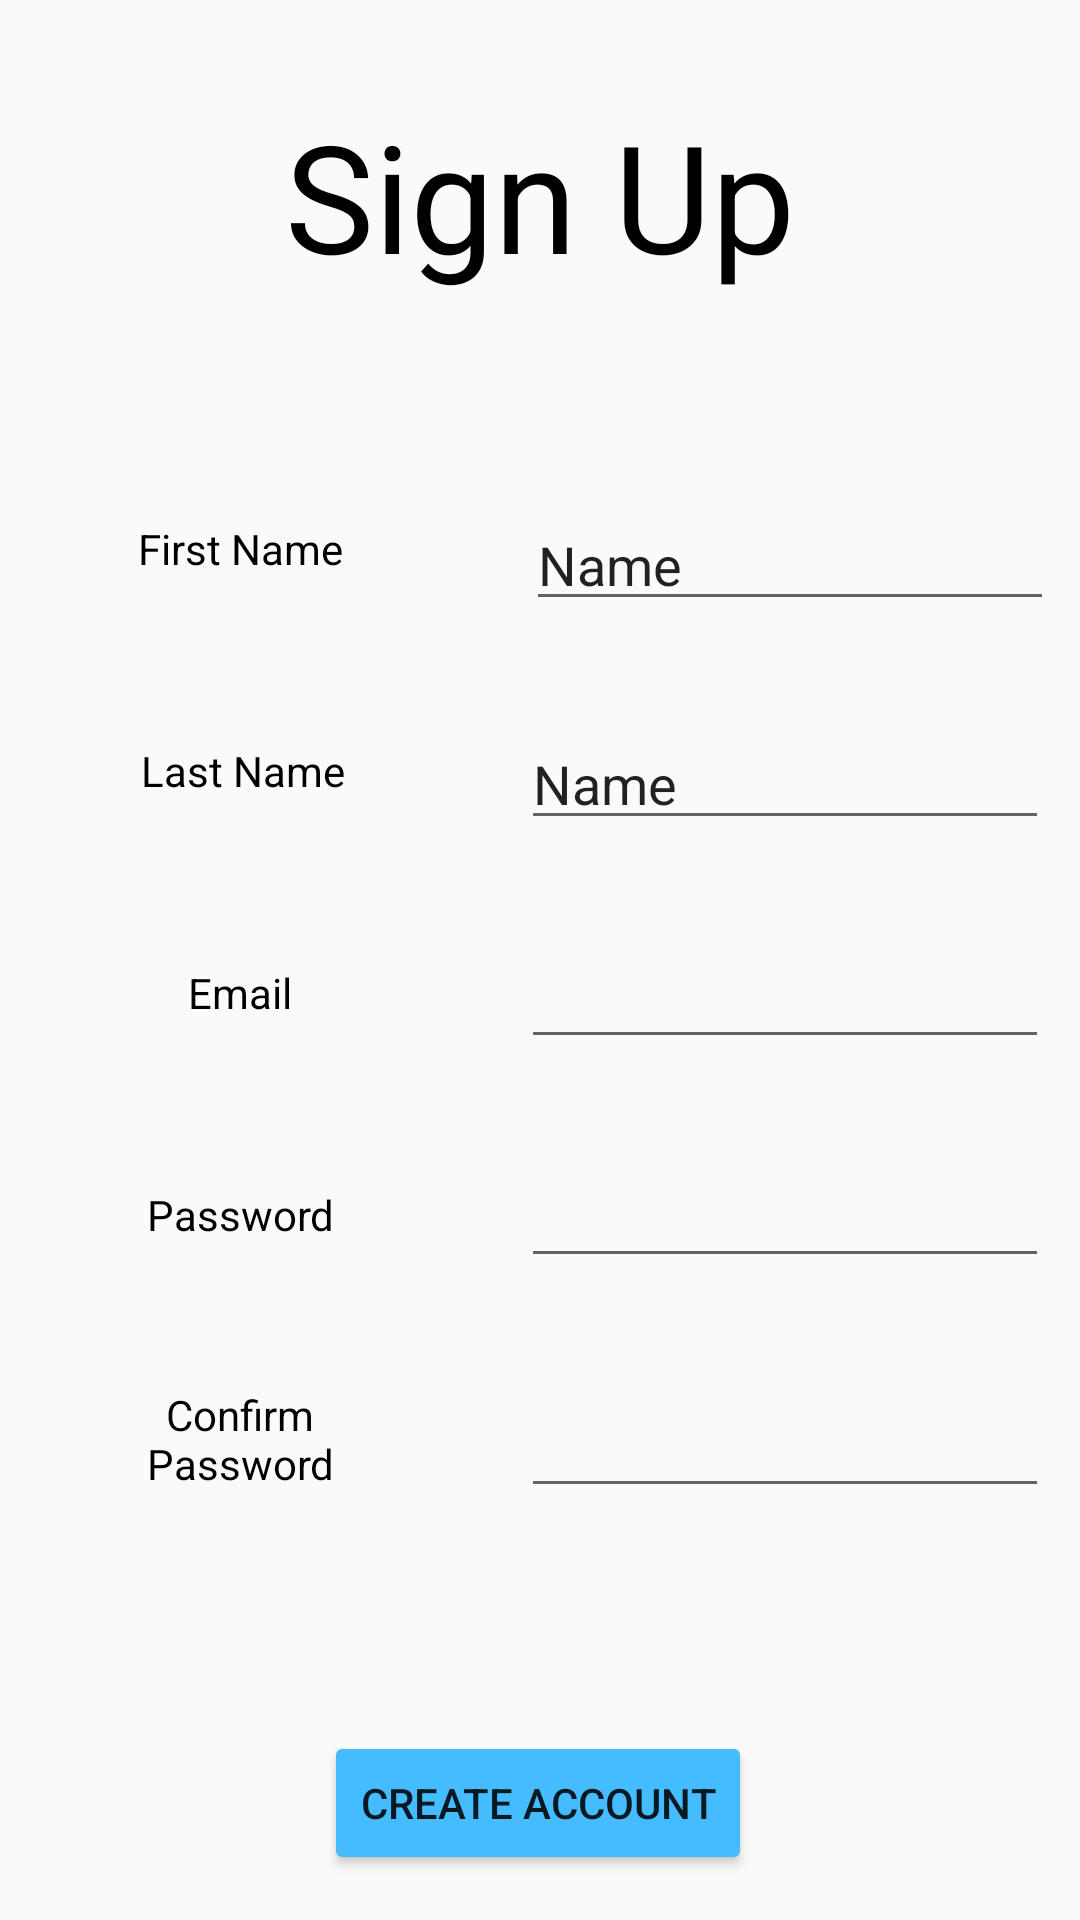

Produce the Android XML layout that renders to this screen, including the resource entries it uses.
<!-- AndroidManifest.xml: application theme Theme.AppCompat.Light.NoActionBar -->
<!-- res/layout/activity_signup_screen.xml -->
<?xml version="1.0" encoding="utf-8"?>
<androidx.constraintlayout.widget.ConstraintLayout xmlns:android="http://schemas.android.com/apk/res/android"
    xmlns:app="http://schemas.android.com/apk/res-auto"
    xmlns:tools="http://schemas.android.com/tools"
    android:layout_width="match_parent"
    android:layout_height="match_parent"
    tools:context=".signup_screen">

    <androidx.constraintlayout.widget.Guideline
        android:id="@+id/guideline"
        android:layout_width="wrap_content"
        android:layout_height="wrap_content"
        android:orientation="vertical"
        app:layout_constraintGuide_begin="166dp" />

    <EditText
        android:id="@+id/txtConPass"
        android:layout_width="176dp"
        android:layout_height="41dp"
        android:layout_marginTop="12dp"
        android:ems="10"
        android:inputType="textPassword"
        app:layout_constraintBottom_toTopOf="@+id/guideline2"
        app:layout_constraintEnd_toEndOf="parent"
        app:layout_constraintHorizontal_bias="0.42"
        app:layout_constraintStart_toStartOf="@+id/guideline"
        app:layout_constraintTop_toBottomOf="@+id/txtPassword"
        app:layout_constraintVertical_bias="0.621" />

    <EditText
        android:id="@+id/txtEmail"
        android:layout_width="176dp"
        android:layout_height="41dp"
        android:layout_marginTop="32dp"
        android:ems="10"
        android:inputType="textEmailAddress"
        app:layout_constraintEnd_toEndOf="parent"
        app:layout_constraintHorizontal_bias="0.42"
        app:layout_constraintStart_toStartOf="@+id/guideline"
        app:layout_constraintTop_toBottomOf="@+id/txtLName" />

    <TextView
        android:id="@+id/lblEmail"
        android:layout_width="92dp"
        android:layout_height="34dp"
        android:layout_marginTop="40dp"
        android:layout_marginEnd="36dp"
        android:gravity="center"
        android:text="@string/email"
        android:textColor="#000000"
        app:layout_constraintEnd_toStartOf="@+id/guideline"
        app:layout_constraintHorizontal_bias="0.894"
        app:layout_constraintStart_toStartOf="parent"
        app:layout_constraintTop_toBottomOf="@+id/lblLName" />

    <TextView
        android:id="@+id/lblLName"
        android:layout_width="92dp"
        android:layout_height="34dp"
        android:layout_marginTop="40dp"
        android:layout_marginEnd="36dp"
        android:gravity="center"
        android:text="@string/lName"
        android:textColor="#000000"
        app:layout_constraintEnd_toStartOf="@+id/guideline"
        app:layout_constraintHorizontal_bias="0.921"
        app:layout_constraintStart_toStartOf="parent"
        app:layout_constraintTop_toBottomOf="@+id/lblFName" />

    <TextView
        android:id="@+id/lblpass"
        android:layout_width="92dp"
        android:layout_height="34dp"
        android:layout_marginTop="40dp"
        android:layout_marginEnd="36dp"
        android:gravity="center"
        android:text="@string/password"
        android:textColor="#000000"
        app:layout_constraintEnd_toStartOf="@+id/guideline"
        app:layout_constraintHorizontal_bias="0.894"
        app:layout_constraintStart_toStartOf="parent"
        app:layout_constraintTop_toBottomOf="@+id/lblEmail" />

    <Button
        android:id="@+id/btnCreateAccount"
        android:layout_width="wrap_content"
        android:layout_height="wrap_content"
        android:layout_marginTop="60dp"
        android:text="@string/createAccount"
        app:backgroundTint="#44BCFF"
        app:layout_constraintEnd_toEndOf="parent"
        app:layout_constraintHorizontal_bias="0.497"
        app:layout_constraintStart_toStartOf="parent"
        app:layout_constraintTop_toTopOf="@+id/guideline2" />

    <TextView
        android:id="@+id/lblconpass"
        android:layout_width="92dp"
        android:layout_height="34dp"
        android:layout_marginTop="40dp"
        android:layout_marginEnd="36dp"
        android:gravity="center"
        android:text="@string/conPassword"
        android:textColor="#000000"
        app:layout_constraintBottom_toTopOf="@+id/guideline2"
        app:layout_constraintEnd_toStartOf="@+id/guideline"
        app:layout_constraintHorizontal_bias="0.894"
        app:layout_constraintStart_toStartOf="parent"
        app:layout_constraintTop_toBottomOf="@+id/lblpass"
        app:layout_constraintVertical_bias="0.0" />

    <TextView
        android:id="@+id/lblFName"
        android:layout_width="92dp"
        android:layout_height="34dp"
        android:layout_marginTop="36dp"
        android:layout_marginEnd="36dp"
        android:gravity="center"
        android:text="@string/fName"
        android:textColor="#000000"
        app:layout_constraintEnd_toStartOf="@+id/guideline"
        app:layout_constraintHorizontal_bias="0.894"
        app:layout_constraintStart_toStartOf="parent"
        app:layout_constraintTop_toTopOf="@+id/guideline3" />

    <EditText
        android:id="@+id/txtLName"
        android:layout_width="176dp"
        android:layout_height="41dp"
        android:layout_marginTop="32dp"
        android:ems="10"
        android:inputType="textPersonName"
        android:text="Name"
        app:layout_constraintEnd_toEndOf="parent"
        app:layout_constraintHorizontal_bias="0.42"
        app:layout_constraintStart_toStartOf="@+id/guideline"
        app:layout_constraintTop_toBottomOf="@+id/txtFName" />

    <EditText
        android:id="@+id/txtPassword"
        android:layout_width="176dp"
        android:layout_height="41dp"
        android:layout_marginTop="32dp"
        android:ems="10"
        android:inputType="textPassword"
        app:layout_constraintEnd_toEndOf="parent"
        app:layout_constraintHorizontal_bias="0.42"
        app:layout_constraintStart_toStartOf="@+id/guideline"
        app:layout_constraintTop_toBottomOf="@+id/txtEmail" />

    <EditText
        android:id="@+id/txtFName"
        android:layout_width="176dp"
        android:layout_height="41dp"
        android:layout_marginStart="4dp"
        android:layout_marginTop="36dp"
        android:ems="10"
        android:inputType="textPersonName"
        android:text="Name"
        app:layout_constraintEnd_toEndOf="parent"
        app:layout_constraintHorizontal_bias="0.384"
        app:layout_constraintStart_toStartOf="@+id/guideline"
        app:layout_constraintTop_toTopOf="@+id/guideline3" />

    <androidx.constraintlayout.widget.Guideline
        android:id="@+id/guideline2"
        android:layout_width="wrap_content"
        android:layout_height="wrap_content"
        android:orientation="horizontal"
        app:layout_constraintGuide_begin="517dp" />

    <androidx.constraintlayout.widget.Guideline
        android:id="@+id/guideline3"
        android:layout_width="wrap_content"
        android:layout_height="wrap_content"
        android:orientation="horizontal"
        app:layout_constraintGuide_begin="130dp" />

    <TextView
        android:id="@+id/signUplbl"
        android:layout_width="183dp"
        android:layout_height="68dp"
        android:gravity="center"
        android:text="@string/sign_up"
        android:textSize="50sp"
        android:textColor="#000000"
        app:layout_constraintBottom_toTopOf="@+id/guideline3"
        app:layout_constraintEnd_toEndOf="parent"
        app:layout_constraintStart_toStartOf="parent"
        app:layout_constraintTop_toTopOf="parent" />

</androidx.constraintlayout.widget.ConstraintLayout>
<!-- resources referenced by this layout -->
<resources>
  <string name="conPassword">Confirm Password</string>
  <string name="createAccount">Create Account</string>
  <string name="email">Email</string>
  <string name="fName">First Name</string>
  <string name="lName">Last Name</string>
  <string name="password">Password</string>
  <string name="sign_up">Sign Up</string>
</resources>
